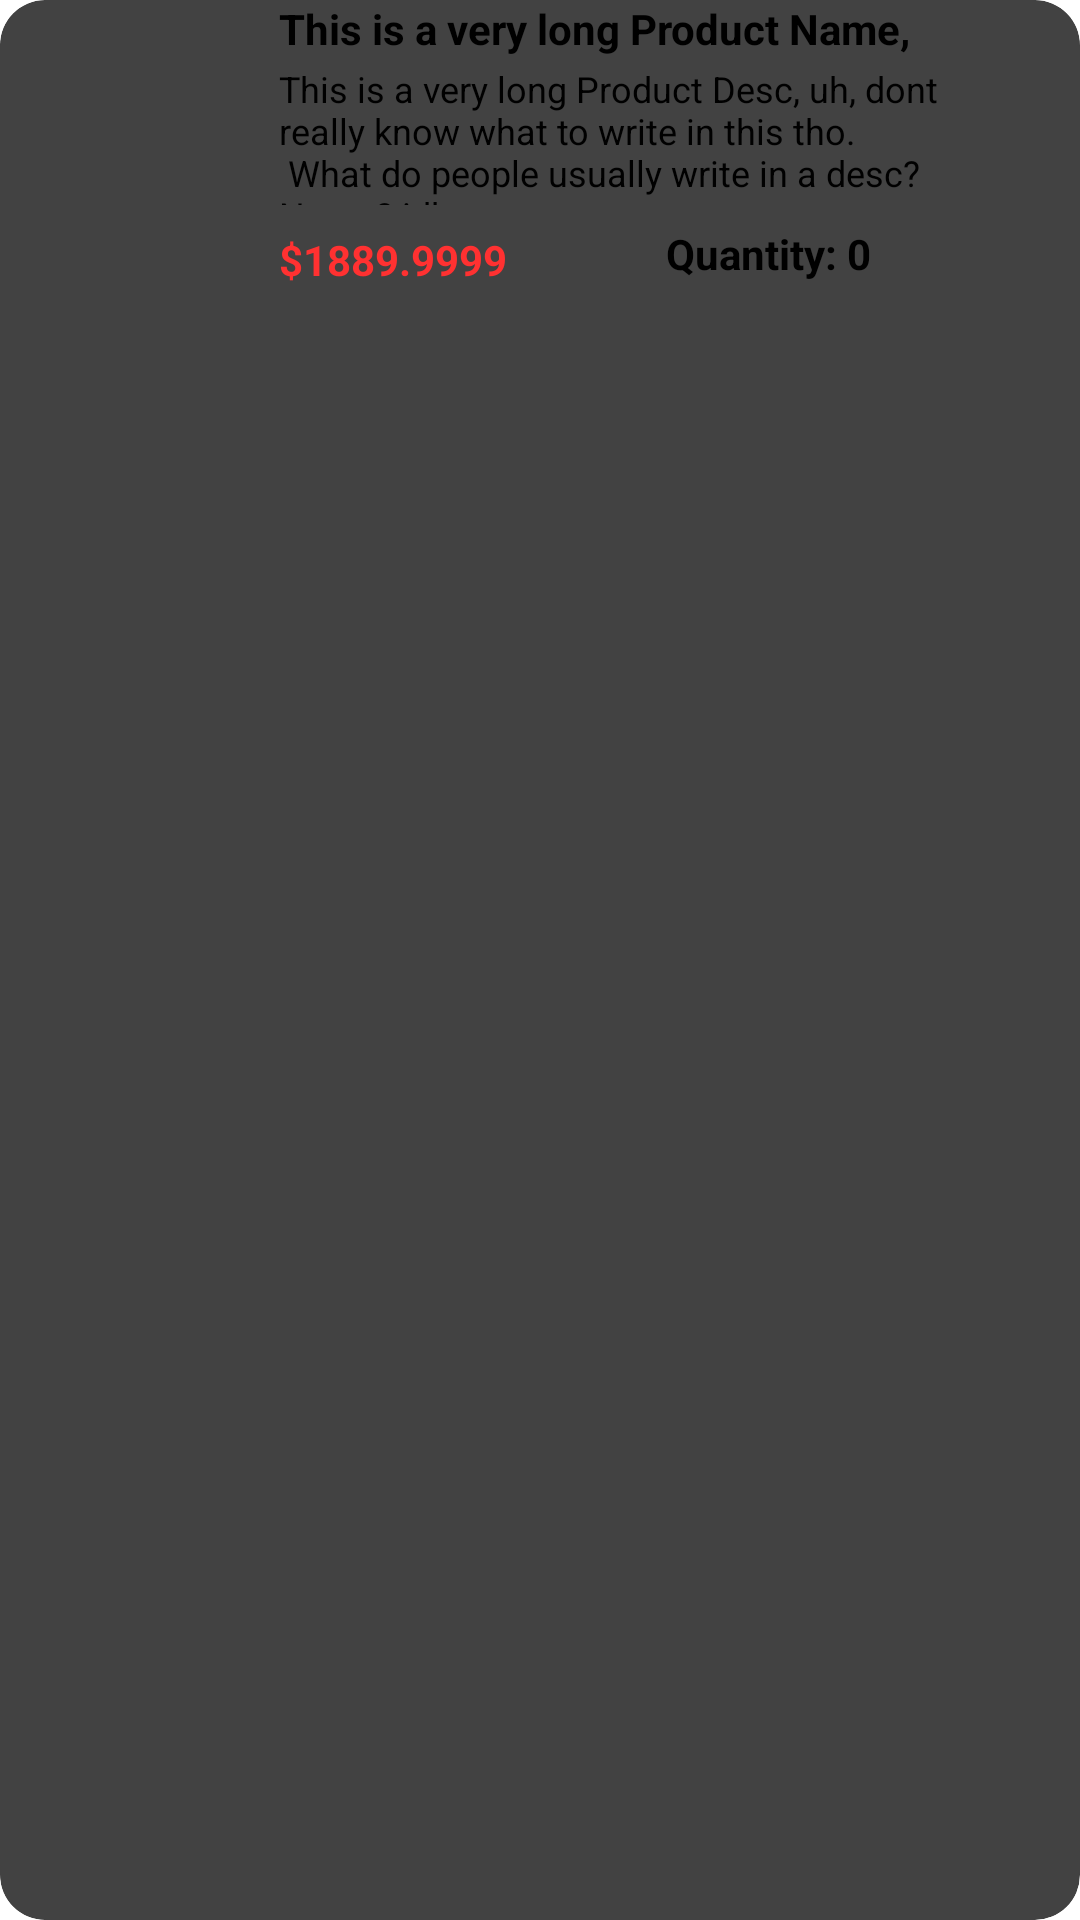

Layout XML and referenced resources for this Android screen:
<!-- AndroidManifest.xml: application theme Theme.MyApplication -->
<!-- res/layout/cart_item.xml -->
<androidx.cardview.widget.CardView
    xmlns:android="http://schemas.android.com/apk/res/android"
    xmlns:tools="http://schemas.android.com/tools"
    xmlns:app="http://schemas.android.com/apk/res-auto"
    android:layout_width="match_parent"
    android:layout_height="100dp"
    android:layout_margin="8dp"
    app:cardCornerRadius="15dp"
    app:cardElevation="3dp">
    <androidx.constraintlayout.widget.ConstraintLayout
        android:layout_width="match_parent"
        android:layout_height="match_parent"
        app:cardCornerRadius="15dp">
        <ImageView
            android:id="@+id/productImage"
            android:layout_width="0dp"
            android:layout_height="100dp"
            app:layout_constraintWidth_percent="0.25"
            app:layout_constraintStart_toStartOf="parent"
            app:layout_constraintTop_toTopOf="parent"
            tools:src="@tools:sample/avatars"
            android:scaleType="centerCrop"/>
        <androidx.constraintlayout.widget.ConstraintLayout
            android:layout_height="100dp"
            android:layout_width="0dp"
            app:layout_constraintWidth_percent="0.75"
            app:layout_constraintTop_toTopOf="parent"
            app:layout_constraintStart_toEndOf="@+id/productImage">

            <TextView
                android:id="@+id/productName"
                android:layout_width="221dp"
                android:layout_height="20dp"
                android:layout_marginStart="3dp"
                android:text="@string/title_placeholder"
                android:textSize="14sp"
                android:textStyle="bold"
                app:layout_constraintStart_toStartOf="parent"
                app:layout_constraintTop_toTopOf="parent" />

            <TextView
                android:id="@+id/price"
                android:layout_width="match_parent"
                android:layout_height="wrap_content"
                android:layout_marginStart="3dp"
                android:layout_marginBottom="4dp"
                android:text="$1889.9999"
                android:textColor="@color/primary_color"
                android:textSize="14sp"
                android:textStyle="bold"
                app:layout_constraintBottom_toBottomOf="parent"
                app:layout_constraintStart_toStartOf="parent" />

            <TextView
                android:id="@+id/descTxt"
                android:layout_width="220dp"
                android:layout_height="47dp"
                android:layout_marginStart="3dp"
                android:text="@string/desc_placeholder"
                android:textSize="12sp"
                app:layout_constraintBottom_toTopOf="@+id/price"
                app:layout_constraintStart_toStartOf="parent"
                app:layout_constraintTop_toBottomOf="@id/productName"
                app:layout_constraintVertical_bias="0.133" />


            <TextView
                android:id="@+id/quantity"
                android:layout_width="92dp"
                android:layout_height="23dp"
                android:layout_marginStart="120dp"
                android:gravity="center"
                android:text="Quantity: 0"
                android:textSize="14sp"
                android:textStyle="bold"
                app:layout_constraintBottom_toBottomOf="@+id/price"
                app:layout_constraintStart_toStartOf="parent"
                app:layout_constraintVertical_bias="0.0" />

            <CheckBox
                android:id="@+id/selectCheckbox"
                android:layout_width="34dp"
                android:layout_height="40dp"
                android:layout_marginEnd="4dp"
                android:layout_marginBottom="36dp"
                app:layout_constraintBottom_toBottomOf="parent"
                app:layout_constraintEnd_toEndOf="parent" />

        </androidx.constraintlayout.widget.ConstraintLayout>
    </androidx.constraintlayout.widget.ConstraintLayout>
</androidx.cardview.widget.CardView>
<!-- resources referenced by this layout -->
<resources>
  <color name="primary_color">#ff3131</color>
  <string name="desc_placeholder">
          This is a very long Product Desc, uh, dont really know what to write in this tho.\n
          What do people usually write in a desc?
          Name? idk
      </string>
  <string name="title_placeholder">This is a very long Product Name, which should span two entire line!</string>
</resources>
